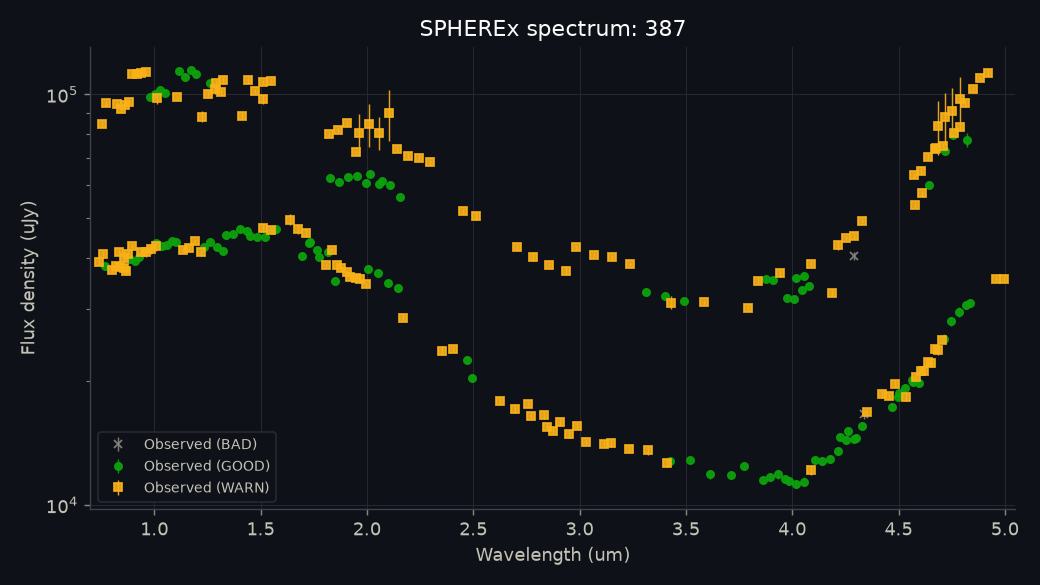

The file beside this chart, header and first rows:
obs_id, detector, band, mjd, wavelength_um, bandwidth_um, flux_uJy, flux_err_uJy, snr, quality_flag, quality_reasons, x_pix, y_pix, centroid_shift_pix, measured_ra_deg, measured_dec_deg, background_MJy_sr, zodi_model_MJy_sr, psf_zone, psf_fraction_in_stamp, trail_length_pix, wavelength_method, source_file, data_release
2025W52_2A_0388_3, 1, B1, 61036, 0.7417, 0.01712, 38990, 647.5, 60.21, WARN, 8 pixel(s) in PSF core flagged (e.g. SOU…, 20.13, 19.57, 0.0, 192.7, 8.111, 0.3548, 0.3018, 423, 1, 0.1995, APPROX_LOOKUP, level2_2025W52_2A_0388_3D1_spx_l2b-v27-2…, dr1 l2b-v27-2026-211
2026W23_1A_0070_3, 1, B1, 61192, 0.7536, 0.01727, 84720, 1323, 64.04, WARN, 1 rejected pixel(s) in PSF core; wavelen…, 19.57, 19.52, 0.0, 188.4, 20.53, 0.2064, 0.189, 438, 1, 0.06645, APPROX_LOOKUP, level2_2026W23_1A_0070_3D1_spx_l2b-v27-2…, qr3 l2b-v27-2026-270
2025W52_2A_0388_4, 1, B1, 61036, 0.7591, 0.01775, 40925, 557.9, 73.35, WARN, 7 pixel(s) in PSF core flagged (e.g. SOU…, 19.67, 20.27, 0.0, 192.7, 8.111, 0.368, 0.3113, 402, 0.9854, 0.1965, APPROX_LOOKUP, level2_2025W52_2A_0388_4D1_spx_l2b-v27-2…, dr1 l2b-v27-2026-211
2025W52_2A_0641_1, 1, B1, 61038, 0.7665, 0.01813, 38291, 364.8, 105, GOOD, trailed PSF model used (0.20 px); wavele…, 20.39, 19.89, 0.0, 193, 8.131, 0.3354, 0.3114, 401, 0.9994, 0.1998, APPROX_LOOKUP, level2_2025W52_2A_0641_1D1_spx_l2b-v27-2…, dr1 l2b-v27-2026-211
2026W23_1A_0070_4, 1, B1, 61192, 0.7709, 0.01836, 95176, 1331, 71.52, WARN, 1 pixel(s) in PSF core flagged (e.g. SOU…, 20.07, 19.81, 0.0, 188.4, 20.53, 0.218, 0.1943, 396, 0.9954, 0.06033, APPROX_LOOKUP, level2_2026W23_1A_0070_4D1_spx_l2b-v27-2…, qr3 l2b-v27-2026-270
2025W52_2A_0008_1, 1, B1, 61035, 0.8012, 0.02006, 37390, 544.6, 68.65, WARN, 8 pixel(s) in PSF core flagged (e.g. SOU…, 20.12, 20.07, 0.0, 192.2, 8.087, 0.3526, 0.3309, 352, 0.999, 0.2065, APPROX_LOOKUP, level2_2025W52_2A_0008_1D1_spx_l2b-v27-2…, dr1 l2b-v27-2026-211
2025W52_2A_0008_2, 1, B1, 61035, 0.8201, 0.02074, 38128, 389.3, 97.94, WARN, 8 pixel(s) in PSF core flagged (e.g. SOU…, 20.42, 20.18, 0.0, 192.2, 8.086, 0.3639, 0.334, 331, 0.9974, 0.2037, APPROX_LOOKUP, level2_2025W52_2A_0008_2D1_spx_l2b-v27-2…, dr1 l2b-v27-2026-211
2026W22_1A_0550_1, 1, B1, 61188, 0.8233, 0.02086, 94743, 1204, 78.68, WARN, 4 pixel(s) in PSF core flagged (e.g. SOU…, 20.29, 20.32, 0.0, 188.3, 21.01, 0.2132, 0.1946, 331, 0.9956, 0.06286, APPROX_LOOKUP, level2_2026W22_1A_0550_1D1_spx_l2b-v27-2…, qr3 l2b-v27-2026-269
2025W52_1A_0170_1, 1, B1, 61032, 0.836, 0.0207, 41254, 664.7, 62.06, WARN, 8 pixel(s) in PSF core flagged (e.g. SOU…, 15.99, 19.86, 0.0, 191.5, 8.068, 0.3804, 0.3473, 315, 1.012, 0.2147, APPROX_LOOKUP, level2_2025W52_1A_0170_1D1_spx_l2b-v27-2…, dr1 l2b-v27-2026-211
2025W52_2A_0008_3, 1, B1, 61035, 0.8397, 0.0211, 38023, 685.6, 55.46, WARN, 8 pixel(s) in PSF core flagged (e.g. SOU…, 19.61, 20.21, 0.0, 192.2, 8.086, 0.3635, 0.3339, 310, 0.9929, 0.2005, APPROX_LOOKUP, level2_2025W52_2A_0008_3D1_spx_l2b-v27-2…, dr1 l2b-v27-2026-211
2026W22_1A_0550_2, 1, B1, 61188, 0.8428, 0.0212, 92298, 1044, 88.43, WARN, 4 pixel(s) in PSF core flagged (e.g. SOU…, 19.67, 20.39, 0.0, 188.3, 21.01, 0.2316, 0.1931, 310, 1.001, 0.05706, APPROX_LOOKUP, level2_2026W22_1A_0550_2D1_spx_l2b-v27-2…, qr3 l2b-v27-2026-269
2025W52_1A_0170_2, 1, B1, 61032, 0.8556, 0.02112, 39994, 652.5, 61.3, WARN, 7 pixel(s) in PSF core flagged (e.g. SOU…, 12.33, 20.27, 0.0, 191.5, 8.067, 0.3674, 0.3392, 273, 1.002, 0.212, APPROX_LOOKUP, level2_2025W52_1A_0170_2D1_spx_l2b-v27-2…, dr1 l2b-v27-2026-211
2025W52_2A_0008_4, 1, B1, 61035, 0.8593, 0.02145, 37834, 447.1, 84.62, WARN, 8 pixel(s) in PSF core flagged (e.g. SOU…, 19.89, 20.27, 0.0, 192.2, 8.086, 0.3534, 0.3265, 289, 0.9945, 0.1971, APPROX_LOOKUP, level2_2025W52_2A_0008_4D1_spx_l2b-v27-2…, dr1 l2b-v27-2026-211
2026W22_1A_0550_3, 1, B1, 61188, 0.8625, 0.02155, 94021, 1329, 70.75, WARN, 4 pixel(s) in PSF core flagged (e.g. SOU…, 20.09, 20.42, 0.0, 188.3, 21.01, 0.2136, 0.1902, 289, 0.9919, 0.05065, APPROX_LOOKUP, level2_2026W22_1A_0550_3D1_spx_l2b-v27-2…, qr3 l2b-v27-2026-269
2025W52_2A_0224_1, 1, B1, 61036, 0.8667, 0.02185, 37105, 762.5, 48.66, WARN, 1 pixel(s) in PSF core flagged (e.g. SOU…, 20.02, 19.88, 0.0, 192.4, 8.099, 0.3508, 0.326, 266, 1.004, 0.2099, APPROX_LOOKUP, level2_2025W52_2A_0224_1D1_spx_l2b-v27-2…, dr1 l2b-v27-2026-211
2025W52_1A_0170_3, 1, B1, 61032, 0.8756, 0.02177, 40821, 797.8, 51.17, WARN, 7 pixel(s) in PSF core flagged (e.g. SOU…, 8.7, 19.77, 0.0, 191.5, 8.067, 0.3714, 0.3445, 252, 0.9952, 0.2089, APPROX_LOOKUP, level2_2025W52_1A_0170_3D1_spx_l2b-v27-2…, dr1 l2b-v27-2026-211
2026W22_1A_0550_4, 1, B1, 61188, 0.8832, 0.0223, 95668, 994.4, 96.21, WARN, 5 pixel(s) in PSF core flagged (e.g. SOU…, 19.56, 20.4, 0.0, 188.3, 21.01, 0.2152, 0.1944, 247, 0.9935, 0.04363, APPROX_LOOKUP, level2_2026W22_1A_0550_4D1_spx_l2b-v27-2…, qr3 l2b-v27-2026-269
2025W52_2A_0224_2, 1, B1, 61036, 0.8874, 0.02261, 39822, 429.3, 92.75, GOOD, trailed PSF model used (0.21 px); wavele…, 20.26, 19.93, 0.0, 192.4, 8.099, 0.3548, 0.3315, 245, 0.9941, 0.2085, APPROX_LOOKUP, level2_2025W52_2A_0224_2D1_spx_l2b-v27-2…, dr1 l2b-v27-2026-211
2026W22_2A_0131_1, 1, B1, 61189, 0.8961, 0.02279, 111855, 1083, 103.3, WARN, 7 pixel(s) in PSF core flagged (e.g. SOU…, 20.46, 19.75, 0.0, 188.3, 20.91, 0.2187, 0.1964, 247, 0.9984, 0.06964, APPROX_LOOKUP, level2_2026W22_2A_0131_1D1_spx_l2b-v27-2…, qr3 l2b-v27-2026-270
2025W52_1A_0170_4, 1, B1, 61032, 0.8964, 0.02293, 42642, 473.1, 90.13, WARN, 1 rejected pixel(s) in PSF core; 6 pixel…, 5.149, 20.18, 0.0, 191.5, 8.067, 0.3787, 0.3505, 231, 1.001, 0.2055, APPROX_LOOKUP, level2_2025W52_1A_0170_4D1_spx_l2b-v27-2…, dr1 l2b-v27-2026-211
2025W52_2A_0224_3, 1, B1, 61036, 0.9082, 0.02336, 39246, 274.4, 143, GOOD, trailed PSF model used (0.21 px); wavele…, 20.43, 19.96, 0.0, 192.4, 8.098, 0.3581, 0.3336, 224, 0.9981, 0.2066, APPROX_LOOKUP, level2_2025W52_2A_0224_3D1_spx_l2b-v27-2…, dr1 l2b-v27-2026-211
2026W22_2A_0131_2, 1, B1, 61189, 0.9173, 0.02346, 112038, 1531, 73.16, WARN, 6 pixel(s) in PSF core flagged (e.g. SOU…, 19.83, 19.72, 0.0, 188.3, 20.91, 0.2191, 0.1963, 226, 0.9923, 0.06424, APPROX_LOOKUP, level2_2026W22_2A_0131_2D1_spx_l2b-v27-2…, qr3 l2b-v27-2026-270
2025W52_2A_0224_4, 1, B1, 61036, 0.9301, 0.02379, 40103, 322.2, 124.5, GOOD, trailed PSF model used (0.20 px); wavele…, 19.58, 19.88, 0.0, 192.4, 8.098, 0.3604, 0.3344, 203, 1.001, 0.2043, APPROX_LOOKUP, level2_2025W52_2A_0224_4D1_spx_l2b-v27-2…, dr1 l2b-v27-2026-211
2025W52_2A_0413_1, 1, B1, 61037, 0.9382, 0.02409, 41255, 743.2, 55.51, WARN, 10 pixel(s) in PSF core flagged (e.g. SO…, 19.69, 19.55, 0.0, 192.7, 8.113, 0.4199, 0.3313, 181, 0.9937, 0.2034, APPROX_LOOKUP, level2_2025W52_2A_0413_1D1_spx_l2b-v27-2…, dr1 l2b-v27-2026-211
2026W22_2A_0131_3, 1, B1, 61189, 0.9391, 0.02394, 112623, 1352, 83.33, WARN, 5 pixel(s) in PSF core flagged (e.g. SOU…, 20.22, 19.59, 0.0, 188.3, 20.91, 0.22, 0.1974, 184, 0.9933, 0.05833, APPROX_LOOKUP, level2_2026W22_2A_0131_3D1_spx_l2b-v27-2…, qr3 l2b-v27-2026-270
2025W52_2A_0413_2, 1, B1, 61037, 0.9605, 0.02463, 41246, 1010, 40.85, WARN, 8 pixel(s) in PSF core flagged (e.g. SOU…, 19.77, 20.27, 0.0, 192.7, 8.113, 0.4308, 0.3352, 160, 1.001, 0.2009, APPROX_LOOKUP, level2_2025W52_2A_0413_2D1_spx_l2b-v27-2…, dr1 l2b-v27-2026-211
2026W22_2A_0131_4, 1, B1, 61189, 0.9612, 0.02455, 113526, 1329, 85.43, WARN, 7 pixel(s) in PSF core flagged (e.g. SOU…, 19.61, 20.36, 0.0, 188.3, 20.91, 0.2245, 0.1994, 163, 1.008, 0.05186, APPROX_LOOKUP, level2_2026W22_2A_0131_4D1_spx_l2b-v27-2…, qr3 l2b-v27-2026-270
2026W22_2A_0188_1, 1, B1, 61190, 0.9807, 0.02547, 98668, 1340, 73.63, GOOD, wavelength from approximate WCS-WAVE loo…, 20.01, 19.7, 0.0, 188.3, 20.87, 0.2264, 0.2027, 142, 1.005, 0.06593, APPROX_LOOKUP, level2_2026W22_2A_0188_1D1_spx_l2b-v27-2…, qr3 l2b-v27-2026-270
2025W52_2A_0413_3, 1, B1, 61037, 0.9836, 0.02575, 42078, 1200, 35.08, WARN, 7 pixel(s) in PSF core flagged (e.g. SOU…, 19.82, 20.05, 0.0, 192.7, 8.113, 0.4328, 0.3415, 139, 0.9999, 0.198, APPROX_LOOKUP, level2_2025W52_2A_0413_3D1_spx_l2b-v27-2…, dr1 l2b-v27-2026-211
2026W22_2A_0188_2, 1, B1, 61190, 1.004, 0.02656, 99964, 1371, 72.91, GOOD, wavelength from approximate WCS-WAVE loo…, 20.34, 20.43, 0.0, 188.3, 20.87, 0.2274, 0.2048, 121, 1.001, 0.0601, APPROX_LOOKUP, level2_2026W22_2A_0188_2D1_spx_l2b-v27-2…, qr3 l2b-v27-2026-270
2025W52_2A_0413_4, 1, B1, 61037, 1.007, 0.02681, 42647, 1210, 35.25, WARN, 7 pixel(s) in PSF core flagged (e.g. SOU…, 19.92, 19.79, 0.0, 192.7, 8.113, 0.451, 0.3456, 118, 1, 0.1949, APPROX_LOOKUP, level2_2025W52_2A_0413_4D1_spx_l2b-v27-2…, dr1 l2b-v27-2026-211
2025W52_2A_0720_1, 1, B1, 61038, 1.01, 0.02704, 43503, 563, 77.27, GOOD, trailed PSF model used (0.20 px); wavele…, 19.64, 20.16, 0.0, 193, 8.138, 0.3683, 0.3397, 95, 1, 0.2019, APPROX_LOOKUP, level2_2025W52_2A_0720_1D1_spx_l2b-v27-2…, dr1 l2b-v27-2026-211
2026W23_1A_0614_1, 1, B1, 61195, 1.012, 0.02684, 98160, 3182, 30.85, WARN, 3 pixel(s) in PSF core flagged (e.g. SOU…, 19.85, 19.79, 0.0, 188.6, 20.12, 0.2437, 0.2129, 124, 0.995, 0.09082, APPROX_LOOKUP, level2_2026W23_1A_0614_1D1_spx_l2b-v27-2…, qr3 l2b-v27-2026-270
2026W22_2A_0188_3, 1, B1, 61190, 1.028, 0.02736, 102380, 1251, 81.81, GOOD, wavelength from approximate WCS-WAVE loo…, 19.73, 20.1, 0.0, 188.3, 20.87, 0.2293, 0.2069, 100, 0.9957, 0.05372, APPROX_LOOKUP, level2_2026W22_2A_0188_3D1_spx_l2b-v27-2…, qr3 l2b-v27-2026-270
2025W52_2A_0720_2, 1, B1, 61038, 1.035, 0.02759, 42664, 580.2, 73.53, GOOD, trailed PSF model used (0.20 px); wavele…, 19.77, 19.83, 0.0, 193, 8.137, 0.3726, 0.3433, 74, 1.004, 0.1999, APPROX_LOOKUP, level2_2025W52_2A_0720_2D1_spx_l2b-v27-2…, dr1 l2b-v27-2026-211
2026W22_2A_0188_4, 1, B1, 61190, 1.052, 0.02809, 101031, 1423, 71, GOOD, wavelength from approximate WCS-WAVE loo…, 20.18, 19.68, 0.0, 188.3, 20.87, 0.2364, 0.2078, 79, 1.001, 0.04684, APPROX_LOOKUP, level2_2026W22_2A_0188_4D1_spx_l2b-v27-2…, qr3 l2b-v27-2026-270
2025W52_2A_0720_3, 1, B1, 61038, 1.059, 0.02817, 43028, 424.2, 101.4, GOOD, trailed PSF model used (0.20 px); wavele…, 19.84, 19.53, 0.0, 193, 8.137, 0.4255, 0.3464, 53, 0.9929, 0.1975, APPROX_LOOKUP, level2_2025W52_2A_0720_3D1_spx_l2b-v27-2…, dr1 l2b-v27-2026-211
2025W52_2A_0720_4, 1, B1, 61038, 1.085, 0.02905, 43825, 552, 79.4, GOOD, trailed PSF model used (0.19 px); wavele…, 19.85, 20.11, 0.0, 193, 8.137, 2.262, 0.344, 32, 0.9886, 0.1948, APPROX_LOOKUP, level2_2025W52_2A_0720_4D1_spx_l2b-v27-2…, dr1 l2b-v27-2026-211
2026W01_1A_0151_1, 1, B1, 61039, 1.1, 0.02972, 43752, 387.5, 112.9, GOOD, trailed PSF model used (0.20 px); wavele…, 20.43, 20.25, 0.0, 193.2, 8.151, 0.628, 0.3393, 10, 0.9946, 0.2021, APPROX_LOOKUP, level2_2026W01_1A_0151_1D1_spx_l2b-v27-2…, dr1 l2b-v27-2026-211
2026W22_1A_0470_1, 1, B1, 61188, 1.105, 0.02958, 98502, 854.1, 115.3, WARN, 3 pixel(s) in PSF core flagged (e.g. SOU…, 19.86, 19.57, 0.0, 188.3, 21.07, 0.2453, 0.2035, 15, 1.003, 0.06242, APPROX_LOOKUP, level2_2026W22_1A_0470_1D1_spx_l2b-v27-2…, qr3 l2b-v27-2026-269
2026W22_1A_0364_1, 2, B2, 61187, 1.117, 0.02608, 113757, 1656, 68.71, GOOD, wavelength from approximate WCS-WAVE loo…, 19.52, 20.17, 0.0, 188.3, 21.14, 0.2371, 0.1954, 410, 1.004, 0.06183, APPROX_LOOKUP, level2_2026W22_1A_0364_1D2_spx_l2b-v27-2…, qr3 l2b-v27-2026-269
2025W52_2A_0657_1, 2, B2, 61038, 1.134, 0.02702, 41744, 473.2, 88.21, WARN, 1 pixel(s) in PSF core flagged (e.g. SOU…, 20.41, 20.48, 0.0, 193, 8.133, 0.3689, 0.3338, 386, 0.996, 0.205, APPROX_LOOKUP, level2_2025W52_2A_0657_1D2_spx_l2b-v27-2…, dr1 l2b-v27-2026-211
2026W22_1A_0364_2, 2, B2, 61187, 1.143, 0.02718, 110313, 2494, 44.24, GOOD, wavelength from approximate WCS-WAVE loo…, 20.06, 20.32, 0.0, 188.3, 21.14, 0.2289, 0.1965, 389, 1.011, 0.05631, APPROX_LOOKUP, level2_2026W22_1A_0364_2D2_spx_l2b-v27-2…, qr3 l2b-v27-2026-269
2025W52_2A_0657_2, 2, B2, 61038, 1.162, 0.02779, 42164, 695.4, 60.63, WARN, 3 pixel(s) in PSF core flagged (e.g. SOU…, 19.66, 19.59, 0.0, 193, 8.133, 0.3657, 0.3389, 365, 1.003, 0.2038, APPROX_LOOKUP, level2_2025W52_2A_0657_2D2_spx_l2b-v27-2…, dr1 l2b-v27-2026-211
2026W22_1A_0364_3, 2, B2, 61187, 1.17, 0.0282, 114689, 1394, 82.28, GOOD, wavelength from approximate WCS-WAVE loo…, 19.56, 20.43, 0.0, 188.3, 21.14, 0.2238, 0.1986, 368, 1.002, 0.05018, APPROX_LOOKUP, level2_2026W22_1A_0364_3D2_spx_l2b-v27-2…, qr3 l2b-v27-2026-269
2025W52_2A_0657_3, 2, B2, 61038, 1.189, 0.02855, 43930, 507.2, 86.61, WARN, 1 pixel(s) in PSF core flagged (e.g. SOU…, 19.89, 19.63, 0.0, 193, 8.132, 0.3695, 0.3405, 344, 0.996, 0.202, APPROX_LOOKUP, level2_2025W52_2A_0657_3D2_spx_l2b-v27-2…, dr1 l2b-v27-2026-211
2026W22_1A_0364_4, 2, B2, 61187, 1.198, 0.02893, 111843, 2435, 45.93, GOOD, wavelength from approximate WCS-WAVE loo…, 20.12, 20.48, 0.0, 188.3, 21.14, 0.2251, 0.1999, 347, 0.9984, 0.04335, APPROX_LOOKUP, level2_2026W22_1A_0364_4D2_spx_l2b-v27-2…, qr3 l2b-v27-2026-269
2025W52_2A_0657_4, 2, B2, 61038, 1.218, 0.02927, 41388, 932.4, 44.39, WARN, 2 pixel(s) in PSF core flagged (e.g. SOU…, 20.07, 19.64, 0.0, 193, 8.132, 0.3711, 0.3453, 323, 1, 0.1998, APPROX_LOOKUP, level2_2025W52_2A_0657_4D2_spx_l2b-v27-2…, dr1 l2b-v27-2026-211
2026W22_1A_0385_1, 2, B2, 61187, 1.225, 0.02945, 88305, 2862, 30.85, WARN, 1 rejected pixel(s) in PSF core; 2 pixel…, 19.99, 20.02, 0.0, 188.3, 21.13, 0.2299, 0.2028, 305, 1.011, 0.06038, APPROX_LOOKUP, level2_2026W22_1A_0385_1D2_spx_l2b-v27-2…, qr3 l2b-v27-2026-269
2026W01_1A_0119_1, 2, B2, 61039, 1.234, 0.02957, 42466, 789.1, 53.81, GOOD, trailed PSF model used (0.20 px); wavele…, 19.72, 19.71, 0.0, 193.2, 8.148, 0.3763, 0.3435, 301, 0.9874, 0.2034, APPROX_LOOKUP, level2_2026W01_1A_0119_1D2_spx_l2b-v27-2…, dr1 l2b-v27-2026-211
2026W22_1A_0385_2, 2, B2, 61187, 1.254, 0.03015, 100422, 1298, 77.38, WARN, 2 pixel(s) in PSF core flagged (e.g. SOU…, 20.36, 19.98, 0.0, 188.3, 21.13, 0.2329, 0.2037, 284, 1.005, 0.05466, APPROX_LOOKUP, level2_2026W22_1A_0385_2D2_spx_l2b-v27-2…, qr3 l2b-v27-2026-269
2026W23_1A_0234_1, 2, B2, 61193, 1.263, 0.03035, 106805, 1391, 76.81, GOOD, wavelength from approximate WCS-WAVE loo…, 20.44, 20.09, 0.0, 188.5, 20.4, 0.2447, 0.2121, 287, 0.9982, 0.08324, APPROX_LOOKUP, level2_2026W23_1A_0234_1D2_spx_l2b-v27-2…, qr3 l2b-v27-2026-270
2026W01_1A_0119_2, 2, B2, 61039, 1.263, 0.03037, 43602, 675.5, 64.55, GOOD, trailed PSF model used (0.20 px); wavele…, 19.85, 19.62, 0.0, 193.2, 8.148, 0.3779, 0.3463, 280, 0.9982, 0.2026, APPROX_LOOKUP, level2_2026W01_1A_0119_2D2_spx_l2b-v27-2…, dr1 l2b-v27-2026-211
2026W22_1A_0385_3, 2, B2, 61187, 1.284, 0.03088, 102793, 2448, 41.98, WARN, 3 pixel(s) in PSF core flagged (e.g. SOU…, 19.81, 19.87, 0.0, 188.3, 21.13, 0.2323, 0.2032, 263, 1.009, 0.04821, APPROX_LOOKUP, level2_2026W22_1A_0385_3D2_spx_l2b-v27-2…, qr3 l2b-v27-2026-269
2026W23_1A_0234_2, 2, B2, 61193, 1.293, 0.03128, 106495, 1837, 57.96, WARN, 1 rejected pixel(s) in PSF core; saturat…, 20.07, 20, 0.0, 188.5, 20.4, 0.2385, 0.2111, 266, 1.003, 0.07803, APPROX_LOOKUP, level2_2026W23_1A_0234_2D2_spx_l2b-v27-2…, qr3 l2b-v27-2026-270
2026W01_1A_0119_3, 2, B2, 61039, 1.293, 0.03116, 42428, 756.1, 56.12, GOOD, trailed PSF model used (0.20 px); wavele…, 20.04, 20.48, 0.0, 193.2, 8.148, 0.3727, 0.3447, 259, 1.004, 0.2013, APPROX_LOOKUP, level2_2026W01_1A_0119_3D2_spx_l2b-v27-2…, dr1 l2b-v27-2026-211
2026W22_1A_0385_4, 2, B2, 61187, 1.315, 0.03163, 101222, 1624, 62.34, WARN, 3 pixel(s) in PSF core flagged (e.g. SOU…, 20.28, 19.69, 0.0, 188.3, 21.13, 0.229, 0.2037, 242, 0.9984, 0.04111, APPROX_LOOKUP, level2_2026W22_1A_0385_4D2_spx_l2b-v27-2…, qr3 l2b-v27-2026-269
2026W23_1A_0234_3, 2, B2, 61193, 1.323, 0.03178, 108241, 2049, 52.81, WARN, 1 rejected pixel(s) in PSF core; saturat…, 19.74, 19.86, 0.0, 188.5, 20.4, 0.2418, 0.2115, 245, 0.9937, 0.07248, APPROX_LOOKUP, level2_2026W23_1A_0234_3D2_spx_l2b-v27-2…, qr3 l2b-v27-2026-270
2026W01_1A_0119_4, 2, B2, 61039, 1.324, 0.0319, 41637, 868.8, 47.92, GOOD, trailed PSF model used (0.20 px); wavele…, 20.22, 20.27, 0.0, 193.2, 8.148, 0.3726, 0.3454, 238, 0.9966, 0.1994, APPROX_LOOKUP, level2_2026W01_1A_0119_4D2_spx_l2b-v27-2…, dr1 l2b-v27-2026-211
2026W01_1A_0322_1, 2, B2, 61039, 1.338, 0.03215, 45527, 823.5, 55.28, GOOD, trailed PSF model used (0.20 px); wavele…, 19.73, 20, 0.0, 193.4, 8.169, 0.3684, 0.3426, 216, 1, 0.1963, APPROX_LOOKUP, level2_2026W01_1A_0322_1D2_spx_l2b-v27-2…, dr1 l2b-v27-2026-211
... 192 more rows
